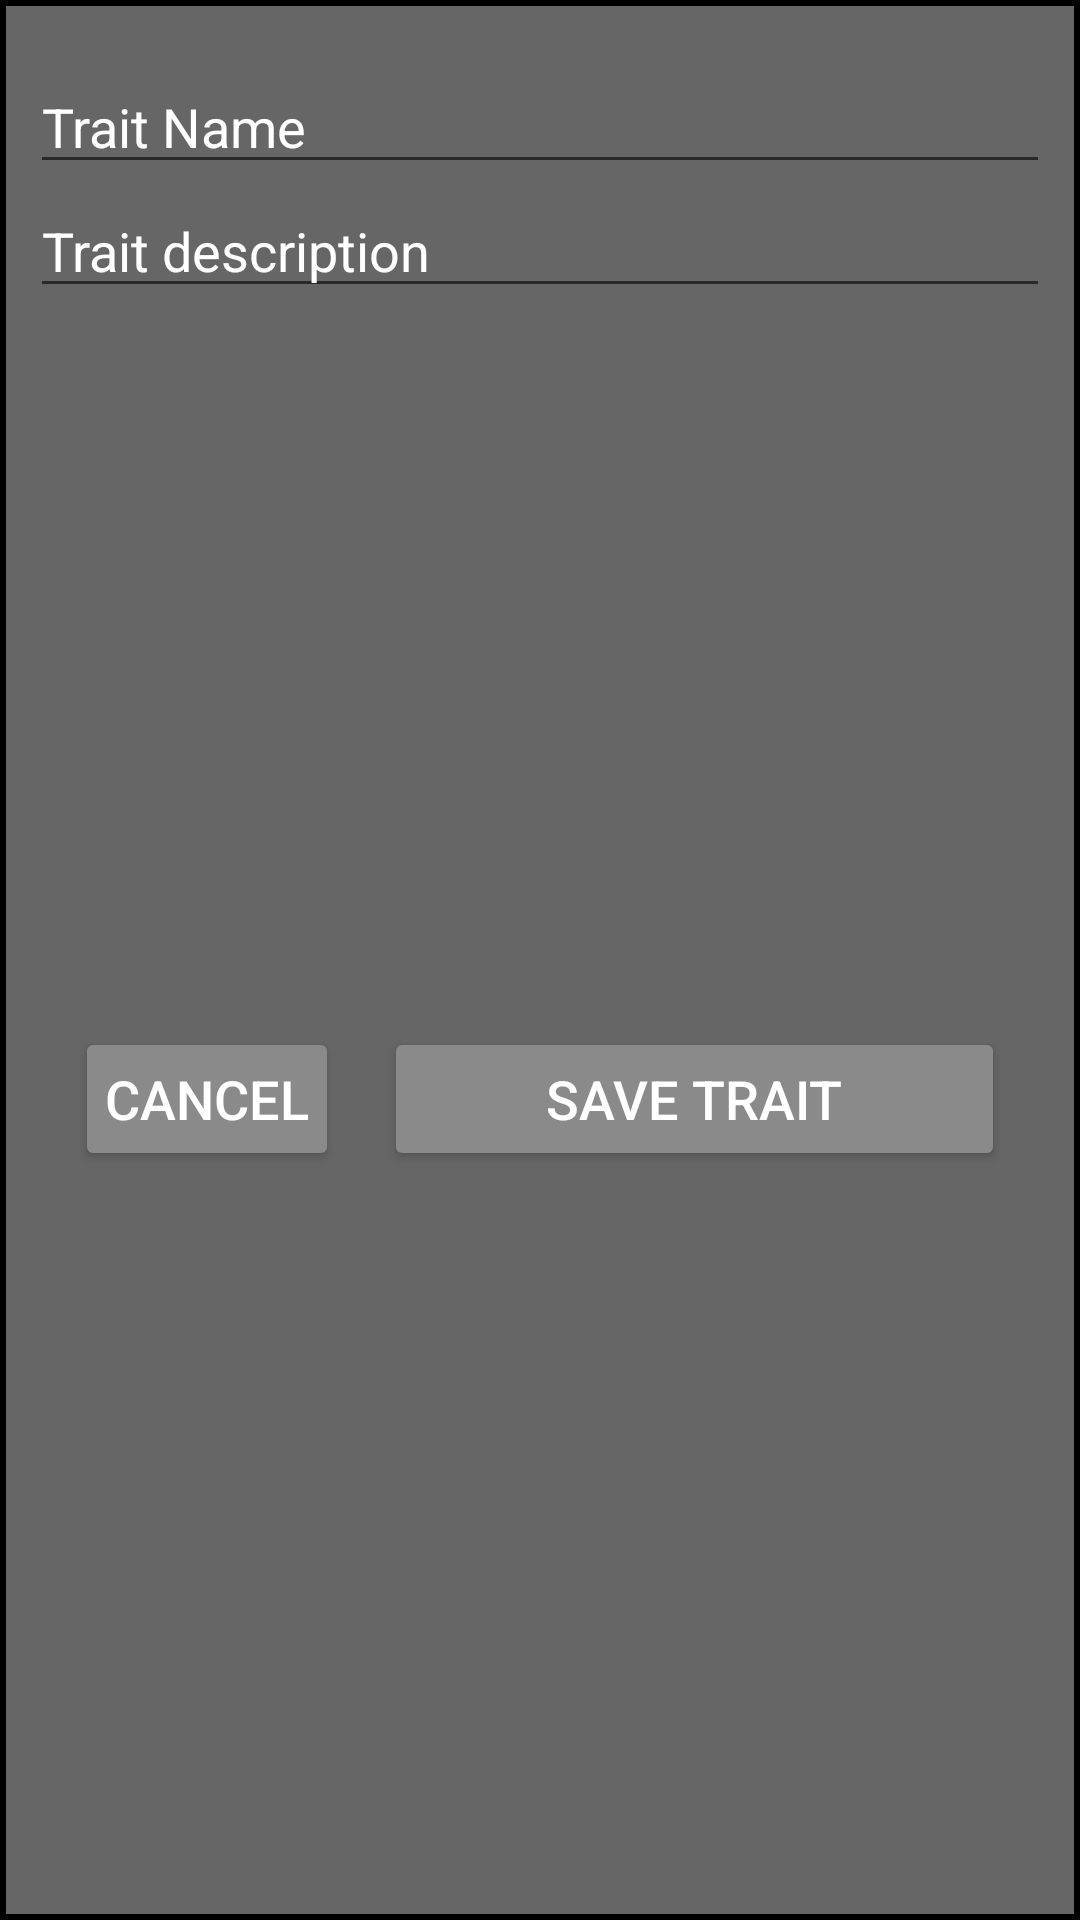

Write the Android layout XML for this screen, with the resource values it uses.
<!-- AndroidManifest.xml: application theme Theme.WarhammerRPFBestiary -->
<!-- res/layout/trait_card_item_create.xml -->
<?xml version="1.0" encoding="utf-8"?>
<androidx.constraintlayout.widget.ConstraintLayout xmlns:android="http://schemas.android.com/apk/res/android"
    xmlns:app="http://schemas.android.com/apk/res-auto"
    xmlns:tools="http://schemas.android.com/tools"
    android:layout_width="match_parent"
    android:layout_height="match_parent"
    android:background="@drawable/card_background_list"
    android:padding="10dp">

    <com.google.android.material.textfield.TextInputEditText
        android:id="@+id/text_input_edit_text_trait_name"
        android:layout_width="match_parent"
        android:layout_height="wrap_content"
        android:layout_marginTop="10dp"
        android:hint="@string/trait_name"
        android:textColor="@color/white"
        android:textColorHint="@color/white"
        android:inputType="textCapSentences"
        app:layout_constraintEnd_toEndOf="parent"
        app:layout_constraintStart_toStartOf="parent"
        app:layout_constraintTop_toTopOf="parent" />

    <com.google.android.material.textfield.TextInputEditText
        android:id="@+id/text_input_edit_text_trait_description"
        android:layout_width="match_parent"
        android:layout_height="wrap_content"
        android:hint="@string/trait_description"
        android:inputType="textMultiLine|textCapSentences"
        android:textColor="@color/white"
        android:lines="8"
        android:maxLines="10"
        android:minLines="1"
        android:scrollbars="vertical"
        android:textColorHint="@color/white"
        app:layout_constraintEnd_toEndOf="parent"
        app:layout_constraintStart_toStartOf="parent"
        app:layout_constraintTop_toBottomOf="@+id/text_input_edit_text_trait_name" />


    <androidx.appcompat.widget.AppCompatButton
        android:id="@+id/button_cancel"
        style="@style/SelectionButton"
        android:layout_width="0dp"
        android:layout_height="wrap_content"
        android:layout_margin="15dp"
        android:text="@string/cancel"
        app:layout_constraintBottom_toBottomOf="parent"
        app:layout_constraintStart_toStartOf="parent"
        app:layout_constraintTop_toBottomOf="@+id/text_input_edit_text_trait_description" />

    <androidx.appcompat.widget.AppCompatButton
        android:id="@+id/button_save_trait"
        style="@style/SelectionButton"
        android:layout_width="0dp"
        android:layout_height="wrap_content"
        android:layout_margin="15dp"
        android:text="@string/save_trait"
        app:layout_constraintBottom_toBottomOf="parent"
        app:layout_constraintEnd_toEndOf="parent"
        app:layout_constraintStart_toEndOf="@id/button_cancel"
        app:layout_constraintTop_toBottomOf="@+id/text_input_edit_text_trait_description" />

</androidx.constraintlayout.widget.ConstraintLayout>
<!-- resources referenced by this layout -->
<resources>
  <color name="white">#FFFFFFFF</color>
  <!-- drawable card_background_list (drawable) -->
  <shape xmlns:android="http://schemas.android.com/apk/res/android" android:shape="rectangle" >
      <solid android:color="#666666" />
      <stroke android:width="2dip" android:color="@color/black"/>
  </shape>
  <string name="cancel">Cancel</string>
  <string name="save_trait">Save Trait</string>
  <string name="trait_description">Trait description</string>
  <string name="trait_name">Trait Name</string>
  <style name="SelectionButton" parent="Widget.AppCompat.Button">
          <item name="android:textColor">@color/white</item>
          <item name="android:textSize">18sp</item>
          <item name="android:padding">0dp</item>
          <item name="android:backgroundTint">@color/button_no_pressed_tint</item>
      </style>
  <style name="Theme.WarhammerRPFBestiary" parent="Theme.MaterialComponents.DayNight.DarkActionBar">
          
          <item name="colorPrimary">@color/purple_500</item>
          <item name="colorPrimaryVariant">@color/purple_700</item>
          <item name="colorOnPrimary">@color/white</item>
          
          <item name="colorSecondary">@color/teal_200</item>
          <item name="colorSecondaryVariant">@color/teal_700</item>
          <item name="colorOnSecondary">@color/black</item>
          
          <item name="android:statusBarColor" tools:targetApi="l">?attr/colorPrimaryVariant</item>
          
      </style>
  <color name="black">#FF000000</color>
  <color name="purple_500">#666666</color>
  <color name="purple_700">#666666</color>
  <color name="teal_200">#FF03DAC5</color>
  <color name="teal_700">#FF018786</color>
</resources>
